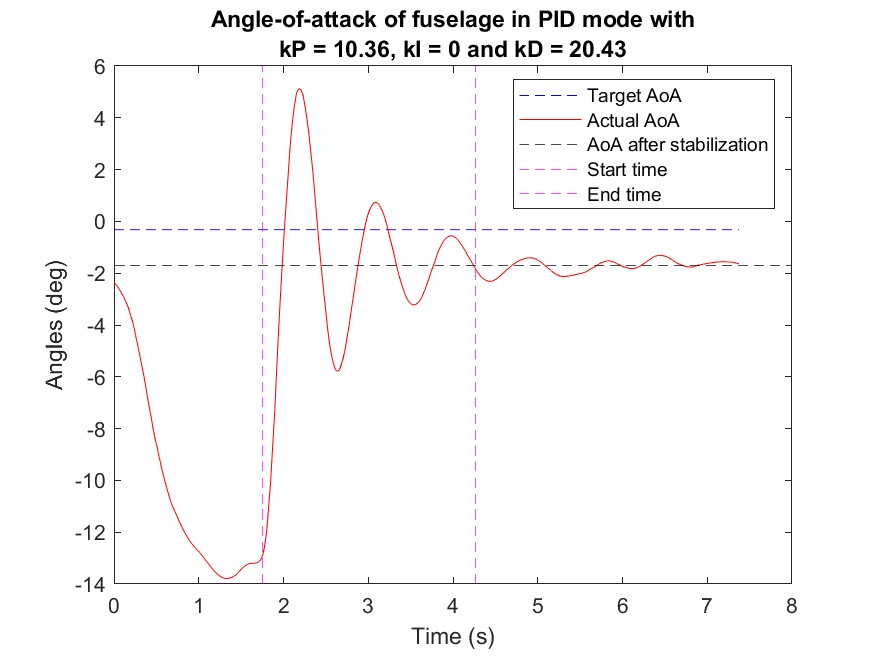

The file beside this chart, header and first rows:
Time (ms), mode, Target angle (deg), Actual angle(deg), k_P, k_I, k_D
1067841, 99.9, -0.32, -2.35, 10.36, 0, 20.43
1067865, 99.9, -0.32, -2.45, 10.36, 0, 20.43
1067890, 99.9, -0.32, -2.55, 10.36, 0, 20.43
1067914, 99.9, -0.32, -2.68, 10.36, 0, 20.43
1067936, 99.9, -0.32, -2.81, 10.36, 0, 20.43
1067960, 99.9, -0.32, -2.95, 10.36, 0, 20.43
1067986, 99.9, -0.32, -3.14, 10.36, 0, 20.43
1068011, 99.9, -0.32, -3.34, 10.36, 0, 20.43
1068035, 99.9, -0.32, -3.61, 10.36, 0, 20.43
1068060, 99.9, -0.32, -3.86, 10.36, 0, 20.43
1068084, 99.9, -0.32, -4.21, 10.36, 0, 20.43
1068105, 99.9, -0.32, -4.54, 10.36, 0, 20.43
1068127, 99.9, -0.32, -4.87, 10.36, 0, 20.43
1068148, 99.9, -0.32, -5.22, 10.36, 0, 20.43
1068169, 99.9, -0.32, -5.57, 10.36, 0, 20.43
1068191, 99.9, -0.32, -5.93, 10.36, 0, 20.43
1068212, 99.9, -0.32, -6.3, 10.36, 0, 20.43
1068234, 99.9, -0.32, -6.75, 10.36, 0, 20.43
1068256, 99.9, -0.32, -7.16, 10.36, 0, 20.43
1068280, 99.9, -0.32, -7.57, 10.36, 0, 20.43
1068304, 99.9, -0.32, -8.03, 10.36, 0, 20.43
1068329, 99.9, -0.32, -8.43, 10.36, 0, 20.43
1068353, 99.9, -0.32, -8.77, 10.36, 0, 20.43
1068377, 99.9, -0.32, -9.15, 10.36, 0, 20.43
1068399, 99.9, -0.32, -9.46, 10.36, 0, 20.43
1068421, 99.9, -0.32, -9.76, 10.36, 0, 20.43
1068442, 99.9, -0.32, -10.03, 10.36, 0, 20.43
1068485, 99.9, -0.32, -10.54, 10.36, 0, 20.43
1068513, 99.9, -0.32, -10.84, 10.36, 0, 20.43
1068538, 99.9, -0.32, -11.05, 10.36, 0, 20.43
1068562, 99.9, -0.32, -11.22, 10.36, 0, 20.43
1068583, 99.9, -0.32, -11.36, 10.36, 0, 20.43
1068605, 99.9, -0.32, -11.54, 10.36, 0, 20.43
1068629, 99.9, -0.32, -11.71, 10.36, 0, 20.43
1068653, 99.9, -0.32, -11.88, 10.36, 0, 20.43
1068678, 99.9, -0.32, -12.03, 10.36, 0, 20.43
1068702, 99.9, -0.32, -12.16, 10.36, 0, 20.43
1068725, 99.9, -0.32, -12.29, 10.36, 0, 20.43
1068746, 99.9, -0.32, -12.39, 10.36, 0, 20.43
1068768, 99.9, -0.32, -12.48, 10.36, 0, 20.43
1068792, 99.9, -0.32, -12.57, 10.36, 0, 20.43
1068816, 99.9, -0.32, -12.66, 10.36, 0, 20.43
1068841, 99.9, -0.32, -12.74, 10.36, 0, 20.43
1068865, 99.9, -0.32, -12.84, 10.36, 0, 20.43
1068887, 99.9, -0.32, -12.93, 10.36, 0, 20.43
1068908, 99.9, -0.32, -13.02, 10.36, 0, 20.43
1068929, 99.9, -0.32, -13.11, 10.36, 0, 20.43
1068951, 99.9, -0.32, -13.2, 10.36, 0, 20.43
1068973, 99.9, -0.32, -13.29, 10.36, 0, 20.43
1068994, 99.9, -0.32, -13.38, 10.36, 0, 20.43
1069015, 99.9, -0.32, -13.47, 10.36, 0, 20.43
1069036, 99.9, -0.32, -13.55, 10.36, 0, 20.43
1069061, 99.9, -0.32, -13.62, 10.36, 0, 20.43
1069085, 99.9, -0.32, -13.68, 10.36, 0, 20.43
1069110, 99.9, -0.32, -13.74, 10.36, 0, 20.43
1069134, 99.9, -0.32, -13.77, 10.36, 0, 20.43
1069164, 99.9, -0.32, -13.79, 10.36, 0, 20.43
1069185, 99.9, -0.32, -13.78, 10.36, 0, 20.43
1069207, 99.9, -0.32, -13.77, 10.36, 0, 20.43
1069231, 99.9, -0.32, -13.75, 10.36, 0, 20.43
... 258 more rows
